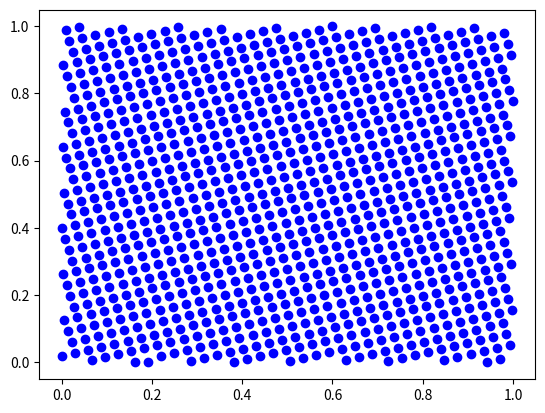
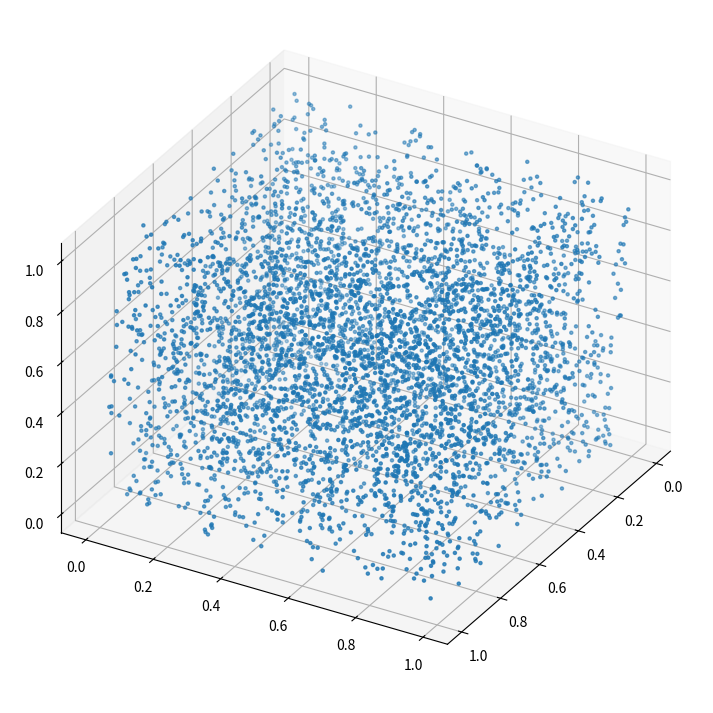

Recreate these plots in Python, in order.
%matplotlib notebook 
# run before imports; enable interactive mode

def linear_congruential_method(X_i, a, c, m):
    rand_int = (a*X_i + c) % m
    return rand_int, rand_int/m  # return both the new seed and the resulting U(0, 1)

def make_some_random_numbers(input_dict, samples=5):  # just for testing
    X_i = input_dict['seed']
    for i in range(samples):
        # BCNN uses R_i, while Law and others use U_i, for the random number
        X_i, R_i = linear_congruential_method(X_i, input_dict['a'], input_dict['c'], input_dict['m'])
        print(R_i)

# generators from BCNN for possible demo purposes
example_7_1 = dict(a=17, c=43, m=100, seed=27)  # period 4
example_7_4 = dict(a=7**5, c=0, m=2**31 - 1, seed=123457)  # period long

make_some_random_numbers(example_7_1, samples=10)

import numpy as np
from numpy import linalg

import matplotlib.pyplot as plt
import matplotlib.gridspec as gridspec

# LCG parameters
a = 781
c = 381
m = 1000

# Initial seed. It will not change during execution
Zi = 10

# Z is the seed for the next random draw in the sequence. It will change in execution
Z = Zi

N = 1000
U = np.zeros((2, N))


""" Generates the next pseudo-random number from the multiplicative LCG """
def nextRand():
    global Z
    Z = (a*Z + c) % m
    U = Z / m
    return U


# Generates the first 1000 pseudo-random numbers in the stream starting with Zi (seed)
for i in range(N):
    U[0, i] = nextRand()

# Lags the RNG output in coupled pairs for x,y graphing
for i in range(1, N):
    U[1, i] = U[0, i-1]
    
# Graphs the 2-tuples
plt.plot(U[0, :], U[1, :], 'bo')




randu = dict(a=65539, c=0, m=2**31, seed=314159)  # via http://physics.ucsc.edu/~peter/115/randu.pdf & IBM




import matplotlib.pyplot as plt
from mpl_toolkits.mplot3d import Axes3D

import numpy as np

def plot_random_triples(input_dict, num_triples):
    fig = plt.figure(figsize=(9,9))
    ax = plt.axes(projection='3d', proj_type='ortho')
    
    res = np.zeros((num_triples, 3))

    X_i = input_dict['seed']
    for i in range(num_triples):  # inelegant but whatever
        X_i, res[i, 0] = linear_congruential_method(X_i, input_dict['a'], input_dict['c'], input_dict['m'])
        X_i, res[i, 1] = linear_congruential_method(X_i, input_dict['a'], input_dict['c'], input_dict['m'])
        X_i, res[i, 2] = linear_congruential_method(X_i, input_dict['a'], input_dict['c'], input_dict['m'])
                
    ax.scatter(*res.T, s=5)  # transpose res then unpack the triples
    ax.view_init(30, 30)  # useful starting point for randu
    
    return ax


ax = plot_random_triples(randu, 5000)

